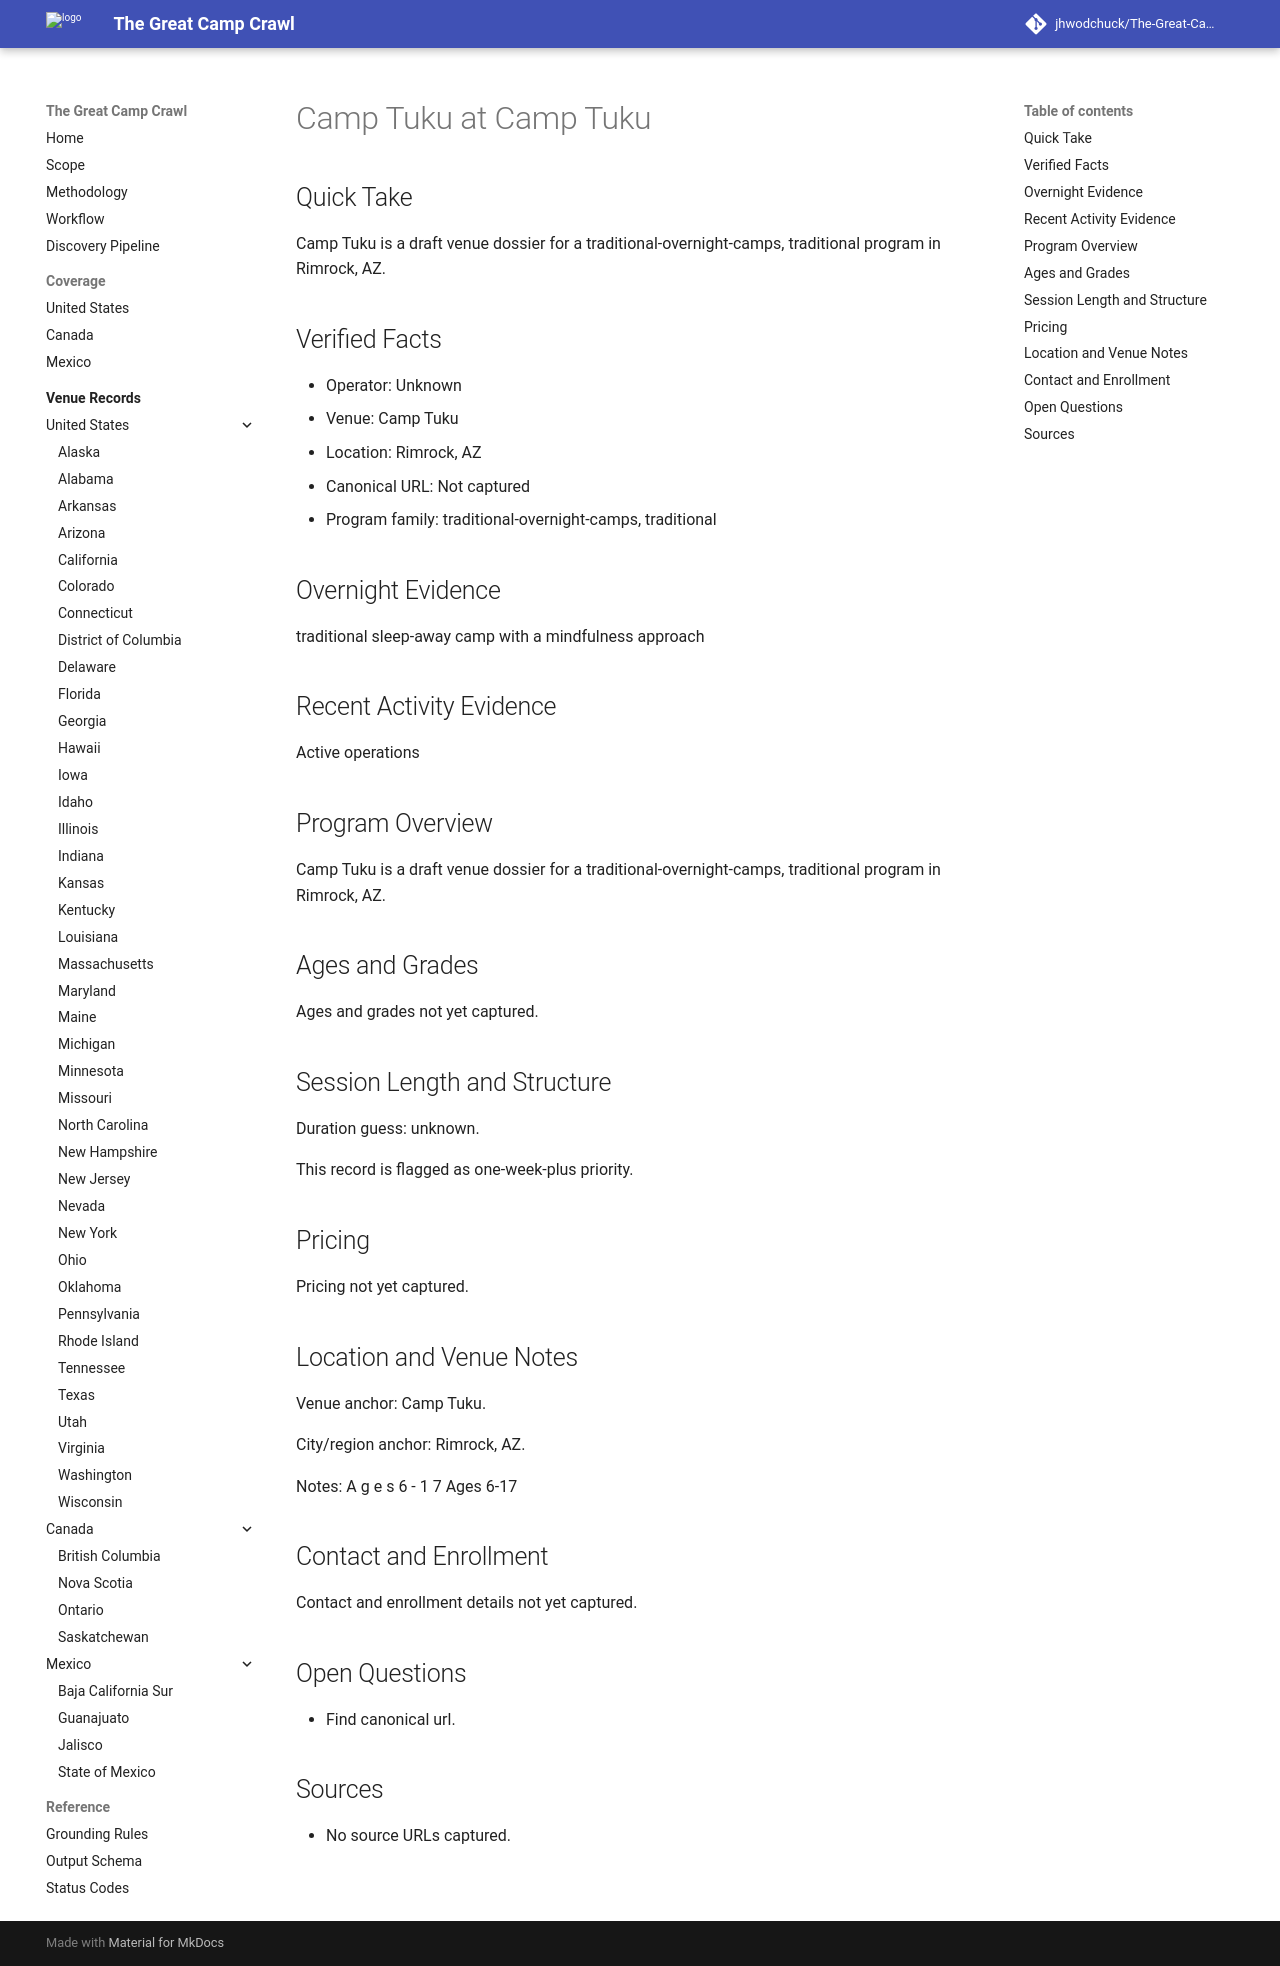

repository: jhwodchuck/The-Great-Camp-Crawl · page: camps/us/az/camp-tuku--us-az-rimrock-camp-tuku--cand-us-az-rimrock-camp-tuku-camp-tuku/index.html · generator: mkdocs

---
record_id: cand-us-az-rimrock-camp-tuku-camp-tuku
camp_id: camp-tuku
venue_id: us-az-rimrock-camp-tuku
name: Camp Tuku
display_name: Camp Tuku at Camp Tuku
country: US
country_name: United States
region: AZ
region_name: Arizona
city: Rimrock
venue_name: Camp Tuku
program_family:
- traditional-overnight-camps
- traditional
camp_types:
- mindfulness
- traditional
priority_flags:
  college_precollege: false
  one_week_plus: true
languages_found:
- en
source_language_primary: en
activity_status: unknown
activity_evidence_window_months: 24
duration:
  min_days: null
  max_days: null
pricing:
  currency: USD
  amount_min: null
  amount_max: null
  boarding_included: null
ages:
  min: null
  max: null
grades:
  min: null
  max: null
operator:
  name: ''
  type: camp-operator
website:
  canonical_url: ''
  admissions_url: null
  session_dates_url: ''
  pricing_url: null
contact:
  email: null
  phone: null
location:
  address: null
  postal_code: null
  latitude: null
  longitude: null
verification:
  overnight_confirmed: true
  active_past_2_years_confirmed: false
  confidence: medium
  last_verified: '2026-04-13'
evidence:
  overnight_source_url: ''
  recent_activity_source_url: null
  duration_source_url: null
  pricing_source_url: null
tags:
- us
- az
- rimrock
- traditional-overnight-camps
- traditional
- mindfulness
draft_status: draft
---

# Camp Tuku at Camp Tuku

## Quick Take
Camp Tuku is a draft venue dossier for a traditional-overnight-camps, traditional program in Rimrock, AZ.

## Verified Facts
- Operator: Unknown
- Venue: Camp Tuku
- Location: Rimrock, AZ
- Canonical URL: Not captured
- Program family: traditional-overnight-camps, traditional

## Overnight Evidence
traditional sleep-away camp with a mindfulness approach

## Recent Activity Evidence
Active operations

## Program Overview
Camp Tuku is a draft venue dossier for a traditional-overnight-camps, traditional program in Rimrock, AZ.

## Ages and Grades
Ages and grades not yet captured.

## Session Length and Structure
Duration guess: unknown.

This record is flagged as one-week-plus priority.

## Pricing
Pricing not yet captured.

## Location and Venue Notes
Venue anchor: Camp Tuku.

City/region anchor: Rimrock, AZ.

Notes: A g e s 6 - 1 7 Ages 6-17

## Contact and Enrollment
Contact and enrollment details not yet captured.

## Open Questions
- Find canonical url.

## Sources
- No source URLs captured.
